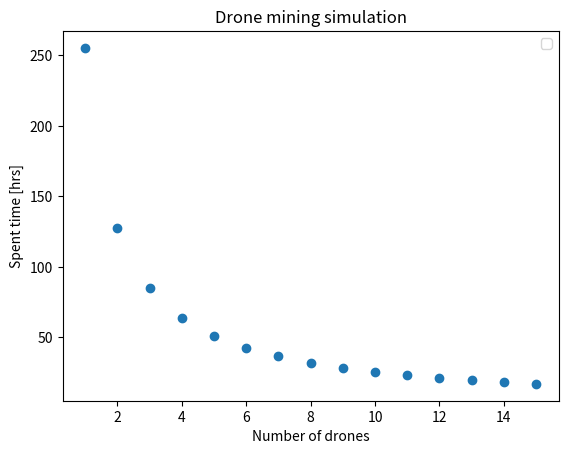

Reproduce this figure in Python.
import numpy as np
import math
from matplotlib import pyplot as plt

#function
# m_0: Initial drone empty mass
# n: number of drones
# m_A: asteroid mass
# w_A: asteroid angular velocity
# p_t: total amount of propellant
# Isp: Specific Impulse of propellant
# mu: total mineral mass carried

Isp = 200
#charge_rate = 0.2


def deploy(m_0,w_A,p_t, mu):    
    k = 0 #cycle number
    v = 0 #propellant consumed
    DeltaV = 0.1

    while (v < p_t):
        k += 1
        if (w_A > 0.01):
            p1 = 0.0 #from deploy to path use centrifugal force.
            p1s = 0.0 #stop
        else:
            p1 = p_consumed(m_0, DeltaV)
            p1s = p1
        m_0 = m_0 - p1 - p1s
        

        p2 = p_consumed(m_0, DeltaV) #from mother-ship to asteroid 
        p2s = p2 #stop

        m_0 = m_0 - p2 - p2s
        

        if (w_A > 0.01):
            p3 = p_consumed(m_0, DeltaV) #from path to surface against rotation.
            p3s = 0.0 #stop
        else:
            p3 = p_consumed(m_0, DeltaV)
            p3s = p3

        m_0 = m_0 - p3 - p3s
        

        # back to mother-ship
        m_0 += mu
        if (w_A > 0.01):
            p_3 = p_consumed(m_0, DeltaV) #from path to surface
            p_3s = 0.0 #stop 
        else:
            p_3 = p_consumed(m_0, DeltaV) #from path to surface
            p_3s = 0.0 #stop 

        m_0 = m_0 - p_3 - p_3s

        p_2 = p_consumed(m_0, DeltaV) #from mother-ship to asteroid 
        p_2s = p_2 #stop

        m_0 = m_0 - p_2 - p_2s

        if (w_A > 0.01):
            p_1 = p_consumed(m_0, DeltaV) #from deploy to path use centrifugal force.
            p_1s = 0.0 #stop
        else:
            p_1 = p_consumed(m_0, DeltaV)
            p_1s = p1
        m_0 = m_0 - p1 - p1s
        m_0 -= mu

        v += p1 + p1s + p2 + p2s + p3 + p3s
        v += p_1 + p_1s + p_2 + p_2s + p_3 + p_3s
        
    return k

#Mass ratio
def MR(DeltaV):
    return math.exp(DeltaV/(Isp*9.81))

#propellant consumed in one operation
def p_consumed(m_f, DeltaV):
    return (1 - 1/MR(DeltaV)) * m_f


def simulate(M, n):
    r = []
    cycles_total = []
    carried_cargo = 0
    t = []

    for i in range(n):
        m_0 = M/(i + 1)
        mu = 0.4 * m_0
        #mu = M/(i+1) - m_0 
        mining_rate = 0.5 #kg/s
        rot = 1
        p_t = 0.3 * m_0
        k = deploy(m_0,rot, p_t , mu)
        carried_cargo = mu * k /1000 * n
        cycles_total.append(k)
        t.append((k * mu/mining_rate) / (60*60) )
        r.append(carried_cargo)

    x_values = np.arange(1, n + 1, 1)
    plt.title("Drone mining simulation")

    #plt.scatter(x_values,r)
    #plt.ylabel(r"Total cargo [$10^3$ kg]")
    #plt.scatter(x_values,cycles_total)
    #plt.ylabel(r"Total cycles")
    plt.scatter(x_values,t)
    plt.ylabel("Spent time [hrs]")
    plt.xlabel("Number of drones")
    plt.legend()
    plt.show()

    return r


simulate(1500,15)


